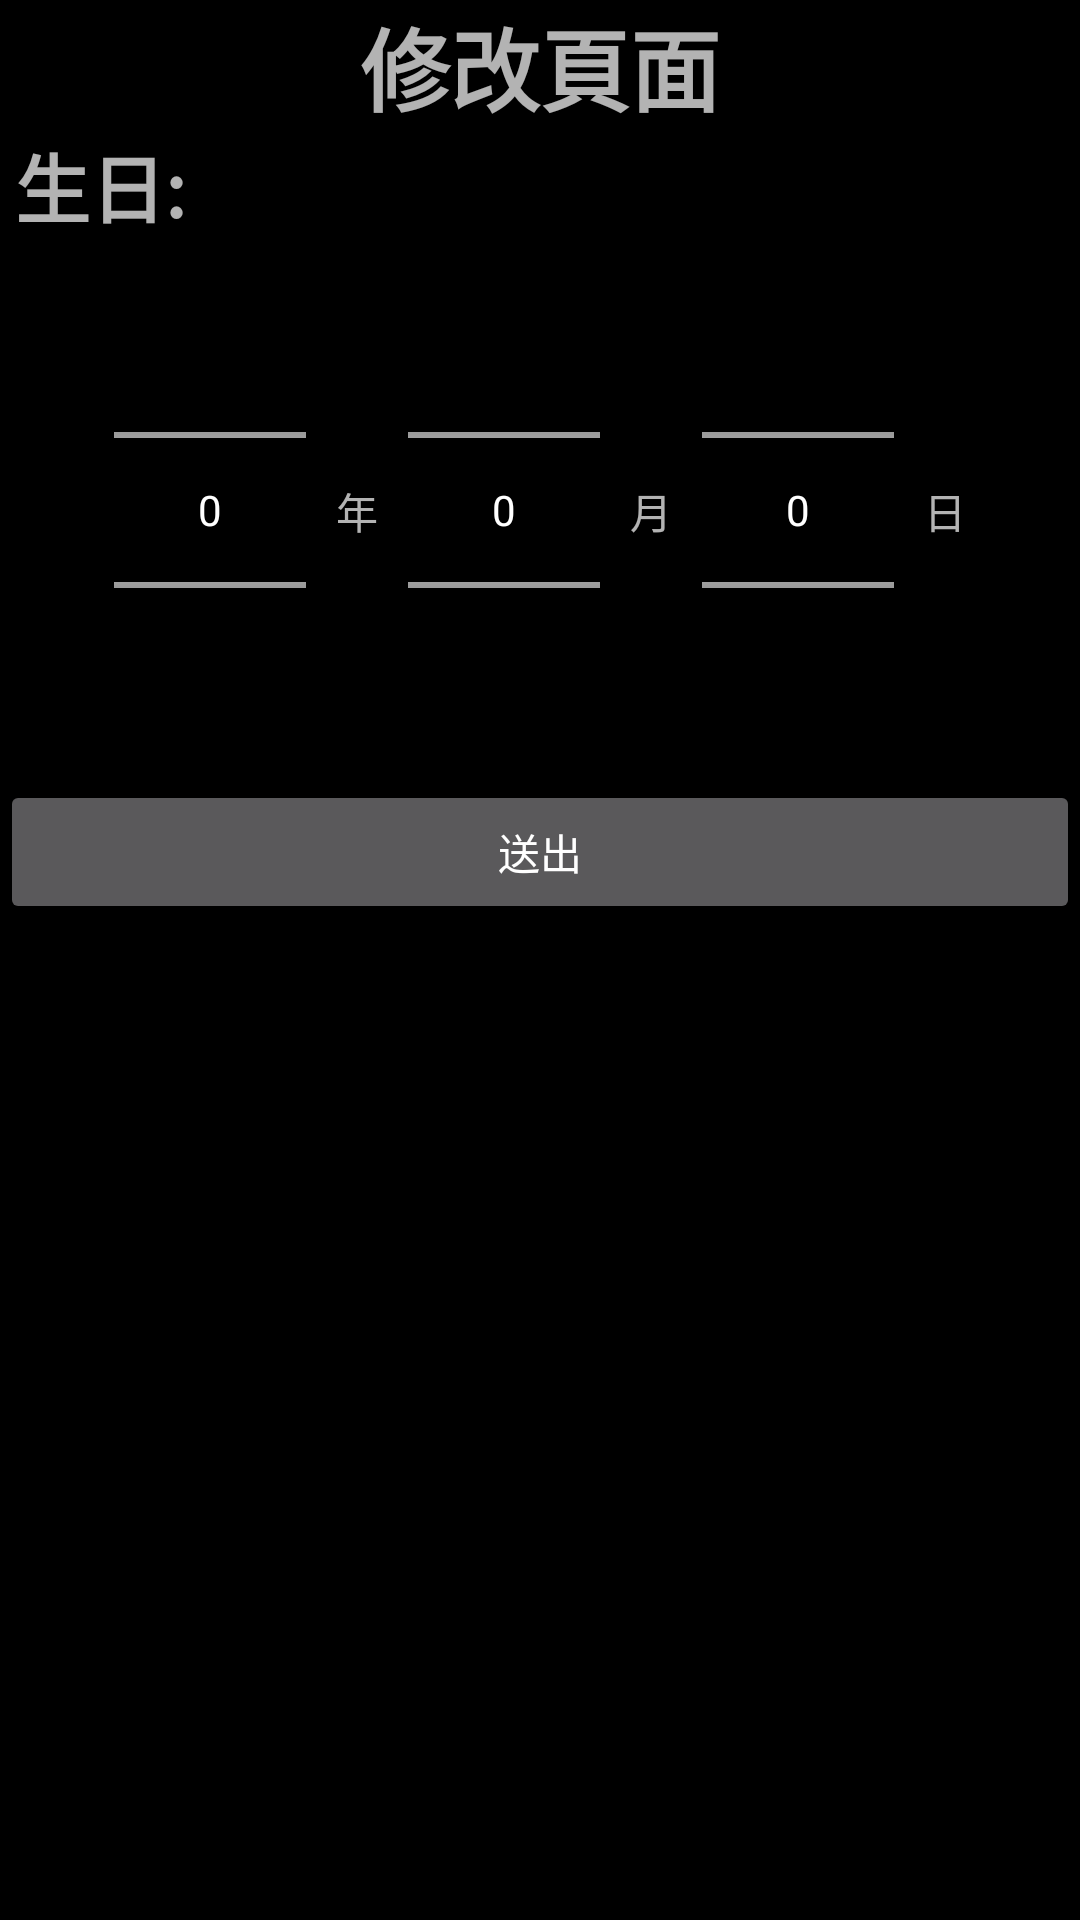

This screen was rendered from an Android layout file. Write that file and the resources it references.
<!-- AndroidManifest.xml: application theme AppTheme -->
<!-- res/layout/fragment_editbirthday.xml -->
<?xml version="1.0" encoding="utf-8"?>
<LinearLayout xmlns:android="http://schemas.android.com/apk/res/android"
    android:orientation="vertical" android:layout_width="match_parent"
    android:layout_height="match_parent"
    android:background="#000000"
    android:descendantFocusability="beforeDescendants"
    android:focusableInTouchMode="true">

    <RelativeLayout
        android:layout_width="match_parent"
        android:layout_height="wrap_content">

        <TextView
            android:layout_width="wrap_content"
            android:layout_height="wrap_content"
            android:text="修改頁面"
            android:id="@+id/textView10"
            android:layout_centerHorizontal="true"
            android:textSize="30sp"
            android:textStyle="bold" />
    </RelativeLayout>

    <TextView
        android:layout_width="wrap_content"
        android:layout_height="wrap_content"
        android:text="@string/BirthTitle"
        android:id="@+id/birth"
        android:textSize="25sp"
        android:background="#000000"
        android:layout_marginLeft="5sp"
        android:textStyle="bold"
        android:layout_marginRight="2sp" />

    <LinearLayout
        android:orientation="horizontal"
        android:layout_width="wrap_content"
        android:layout_height="wrap_content"
        android:layout_gravity="center_horizontal">


        <NumberPicker
            android:layout_width="wrap_content"
            android:layout_height="wrap_content"
            android:id="@+id/edityypicker"
            android:layout_marginLeft="10sp" />

        <TextView
            android:layout_width="wrap_content"
            android:layout_height="wrap_content"
            android:text="年"
            android:id="@+id/y"
            android:layout_marginTop="80sp"
            android:layout_marginLeft="10sp"
            android:layout_marginRight="10sp" />

        <NumberPicker
            android:layout_width="wrap_content"
            android:layout_height="wrap_content"
            android:id="@+id/editmmpicker" />

        <TextView
            android:layout_width="wrap_content"
            android:layout_height="wrap_content"
            android:text="月"
            android:id="@+id/m"
            android:layout_marginTop="80sp"
            android:layout_marginLeft="10sp"
            android:layout_marginRight="10sp" />

        <NumberPicker
            android:layout_width="wrap_content"
            android:layout_height="wrap_content"
            android:id="@+id/editddpicker" />

        <TextView
            android:layout_width="wrap_content"
            android:layout_height="wrap_content"
            android:text="日"
            android:id="@+id/d"
            android:layout_marginTop="80sp"
            android:layout_marginLeft="10sp"
            android:layout_marginRight="10sp" />
    </LinearLayout>

    <Button
        android:layout_width="fill_parent"
        android:layout_height="wrap_content"
        android:text="@string/send"
        android:id="@+id/edit_birthday_send" />

</LinearLayout>
<!-- resources referenced by this layout -->
<resources>
  <string name="BirthTitle">生日:</string>
  <string name="send">送出</string>
  <style name="AppTheme" parent="Theme.AppCompat">
          <item name="colorPrimary">@color/colorPrimary</item>
          <item name="colorPrimaryDark">@color/colorPrimaryDark</item>
          <item name="colorAccent">@color/colorAccent</item>
      </style>
  <color name="colorPrimary">#3F51B5</color>
  <color name="colorPrimaryDark">#303F9F</color>
  <color name="colorAccent">#FF4081</color>
</resources>
